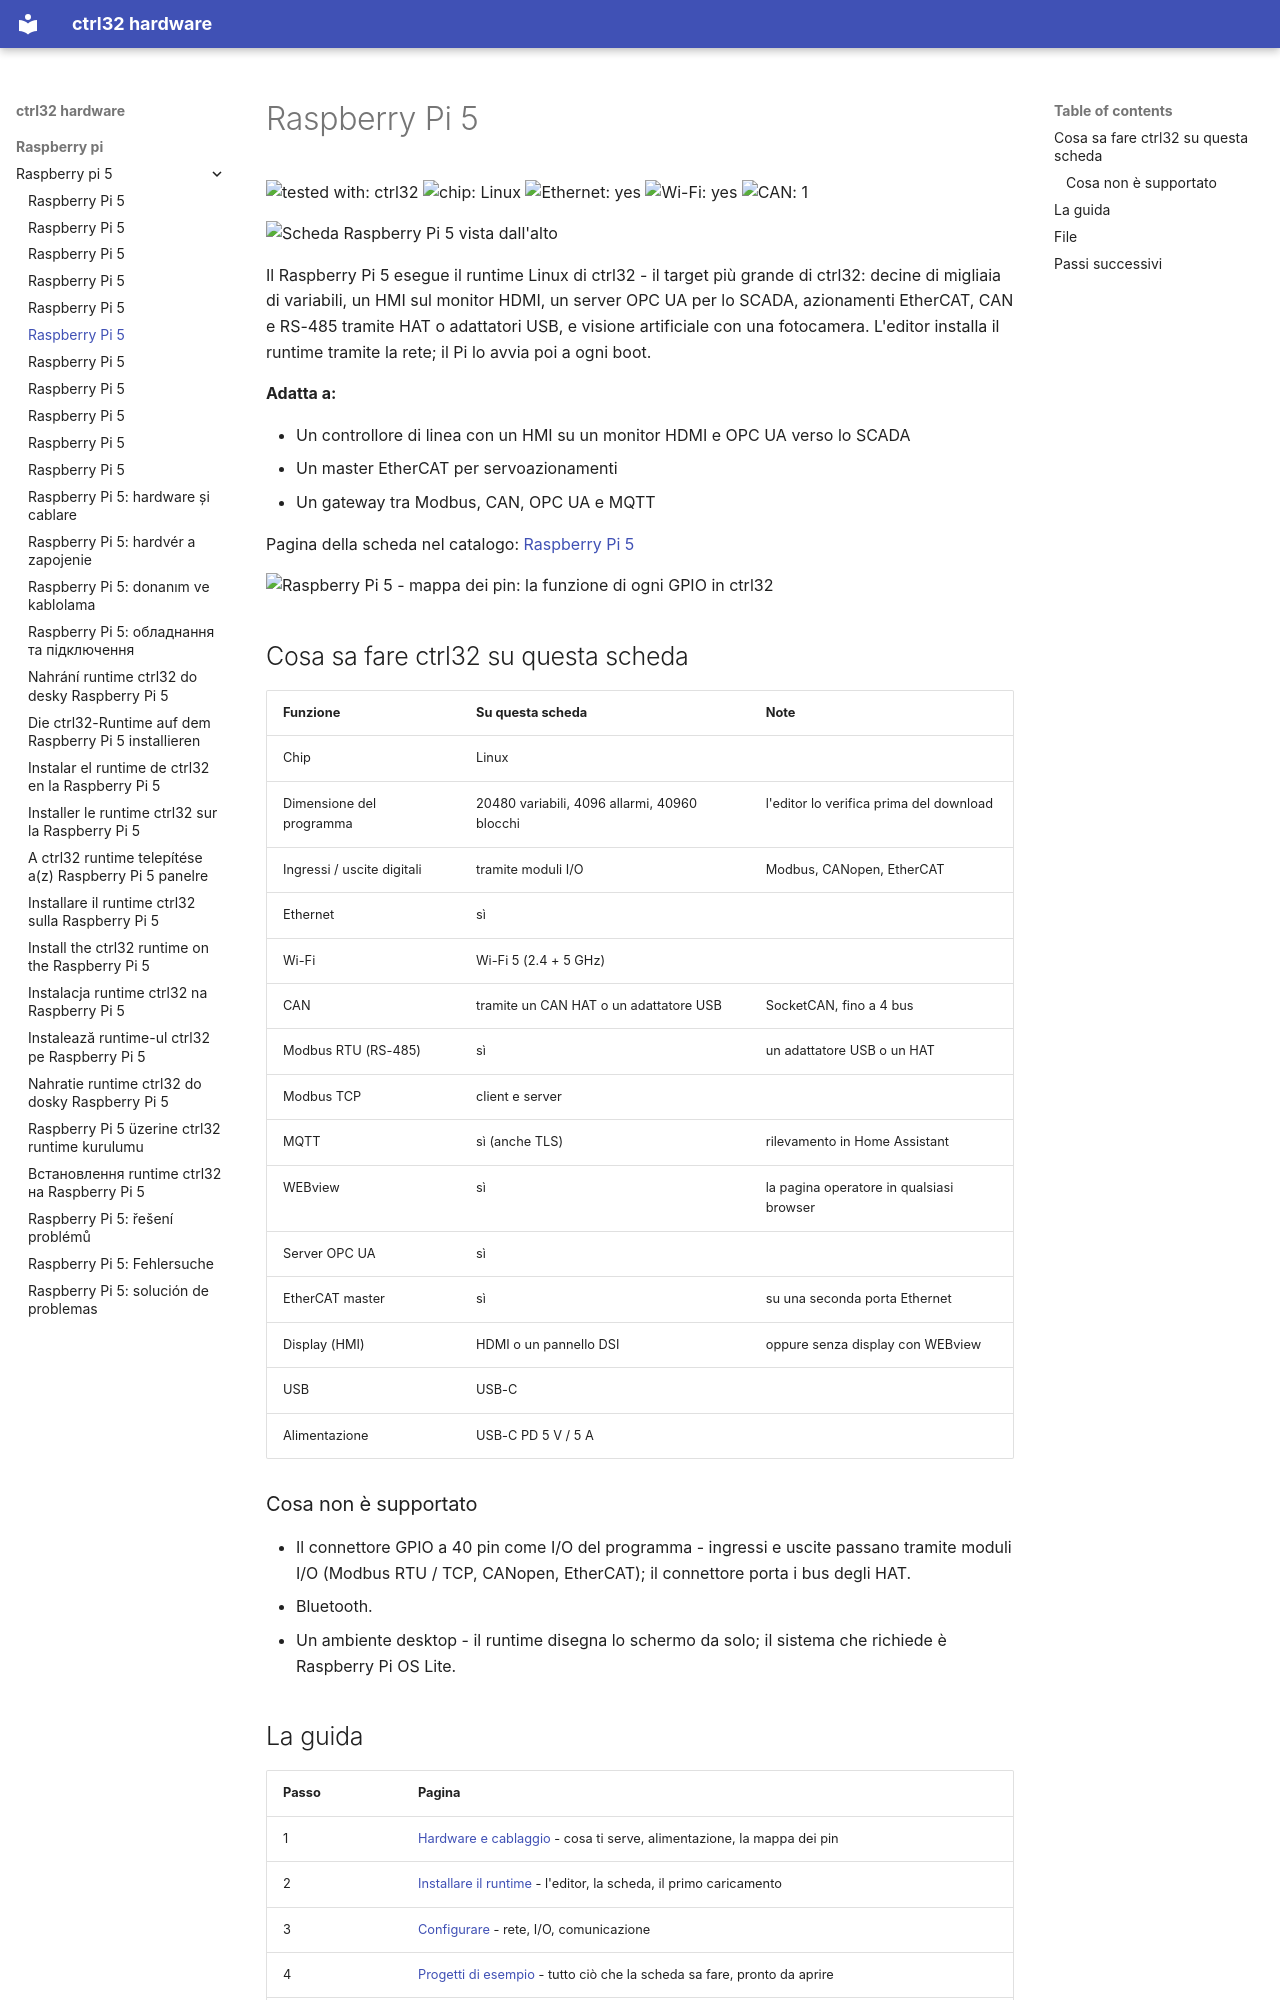

repository: ctrl32/hardware · page: raspberry-pi/raspberry-pi-5/README.it/index.html · generator: mkdocs

---
title: Raspberry Pi 5
slug: raspberry-pi-5
sidebar_position: 10
hardware: /hardware/boards/raspberry-pi-5/
image: img/board-01.jpg
image_alt: Scheda Raspberry Pi 5 vista dall'alto
tags:
- raspberry-pi
- linux
- hmi
- opc-ua
- ethercat
---

# Raspberry Pi 5

![tested with: ctrl32](https://img.shields.io/badge/tested%20with-ctrl32-0ea5e9) ![chip: Linux](https://img.shields.io/badge/chip-Linux-334155) ![Ethernet: yes](https://img.shields.io/badge/Ethernet-yes-16a34a) ![Wi-Fi: yes](https://img.shields.io/badge/Wi--Fi-yes-16a34a) ![CAN: 1](https://img.shields.io/badge/CAN-1-7c3aed)

![Scheda Raspberry Pi 5 vista dall'alto](img/board-01.jpg)

Il Raspberry Pi 5 esegue il runtime Linux di ctrl32 - il target più grande di ctrl32: decine di migliaia di variabili, un HMI sul monitor HDMI, un server OPC UA per lo SCADA, azionamenti EtherCAT, CAN e RS-485 tramite HAT o adattatori USB, e visione artificiale con una fotocamera. L'editor installa il runtime tramite la rete; il Pi lo avvia poi a ogni boot.

**Adatta a:**

- Un controllore di linea con un HMI su un monitor HDMI e OPC UA verso lo SCADA
- Un master EtherCAT per servoazionamenti
- Un gateway tra Modbus, CAN, OPC UA e MQTT

Pagina della scheda nel catalogo: [Raspberry Pi 5](https://ctrl32.com/hardware/boards/raspberry-pi-5/)

![Raspberry Pi 5 - mappa dei pin: la funzione di ogni GPIO in ctrl32](pinout/pinout.png)

## Cosa sa fare ctrl32 su questa scheda

<!-- capabilities:start -->
| Funzione | Su questa scheda | Note |
|---|---|---|
| Chip | Linux |  |
| Dimensione del programma | 20480 variabili, 4096 allarmi, 40960 blocchi | l'editor lo verifica prima del download |
| Ingressi / uscite digitali | tramite moduli I/O | Modbus, CANopen, EtherCAT |
| Ethernet | sì |  |
| Wi-Fi | Wi-Fi 5 (2.4 + 5 GHz) |  |
| CAN | tramite un CAN HAT o un adattatore USB | SocketCAN, fino a 4 bus |
| Modbus RTU (RS-485) | sì | un adattatore USB o un HAT |
| Modbus TCP | client e server |  |
| MQTT | sì (anche TLS) | rilevamento in Home Assistant |
| WEBview | sì | la pagina operatore in qualsiasi browser |
| Server OPC UA | sì |  |
| EtherCAT master | sì | su una seconda porta Ethernet |
| Display (HMI) | HDMI o un pannello DSI | oppure senza display con WEBview |
| USB | USB-C |  |
| Alimentazione | USB-C PD 5 V / 5 A |  |
<!-- capabilities:end -->

### Cosa non è supportato

- Il connettore GPIO a 40 pin come I/O del programma - ingressi e uscite passano tramite moduli I/O (Modbus RTU / TCP, CANopen, EtherCAT); il connettore porta i bus degli HAT.
- Bluetooth.
- Un ambiente desktop - il runtime disegna lo schermo da solo; il sistema che richiede è Raspberry Pi OS Lite.
